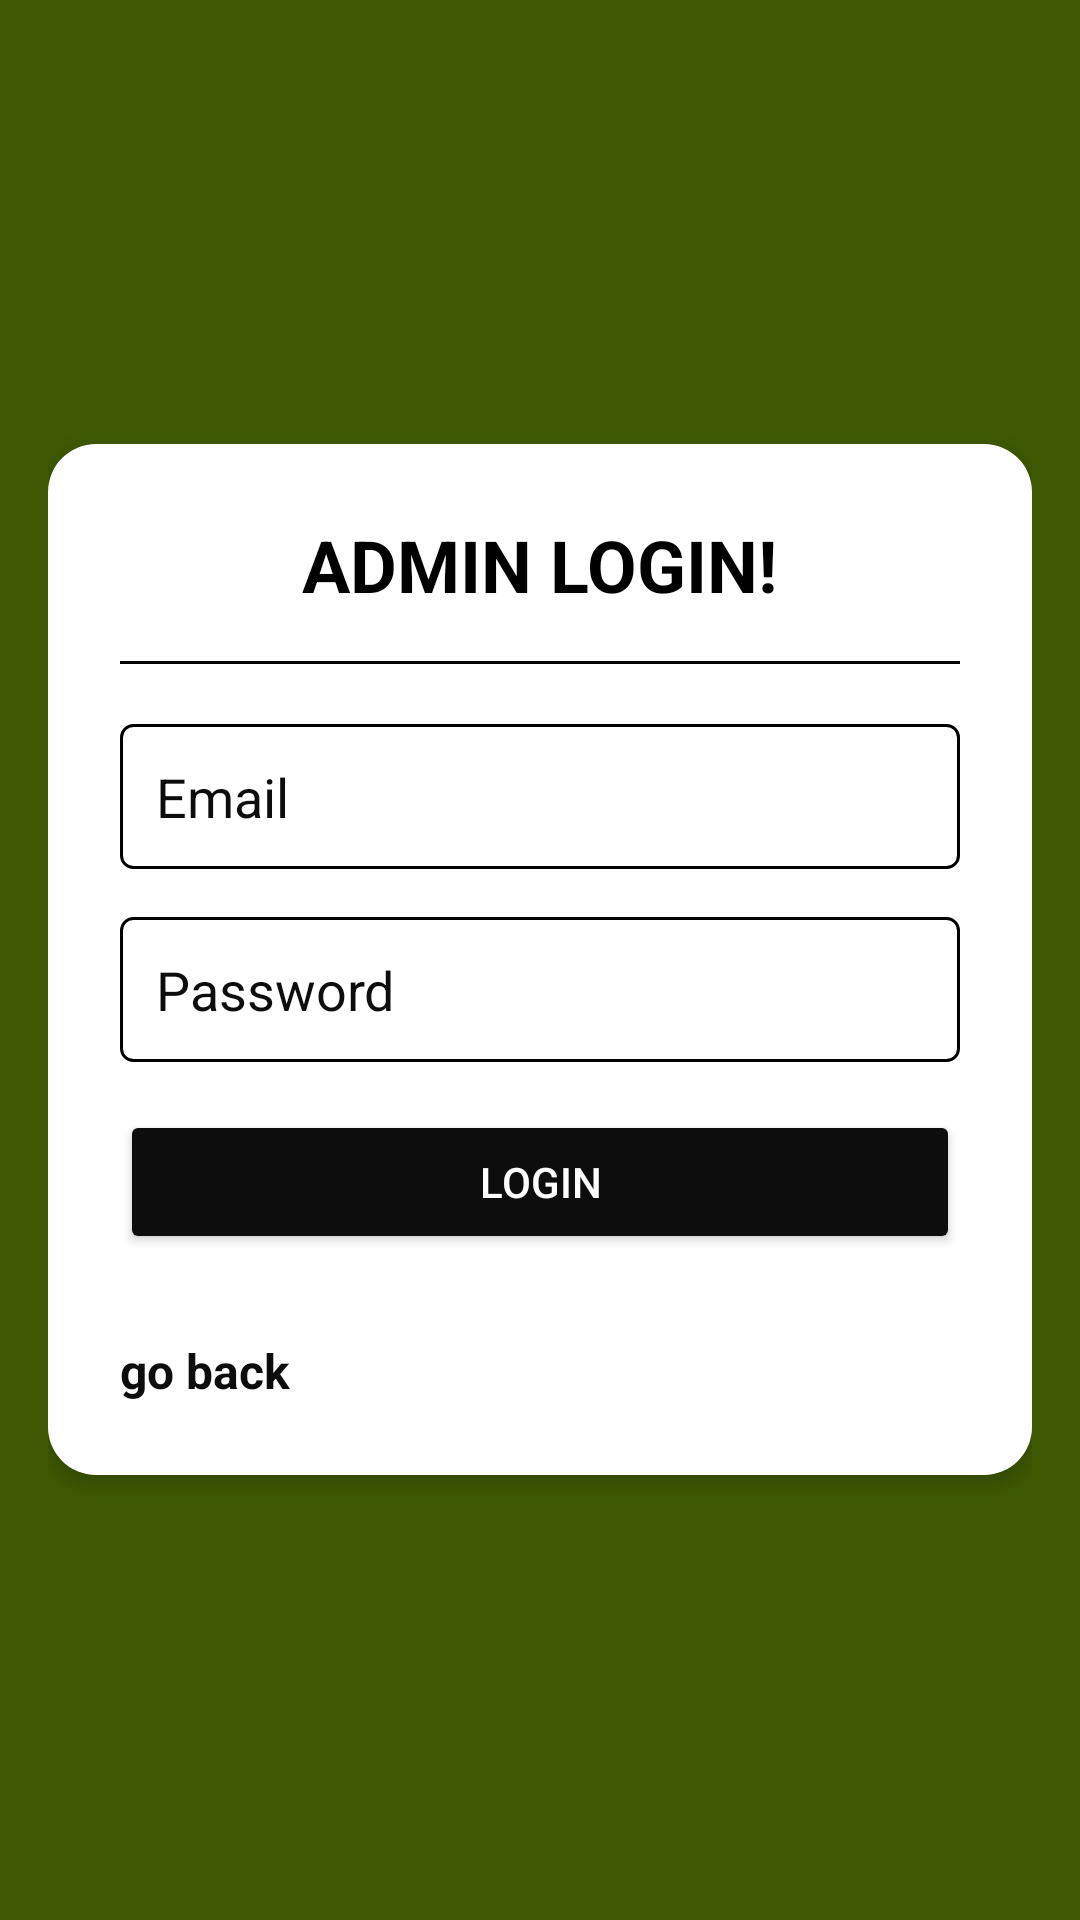

Produce the Android XML layout that renders to this screen, including the resource entries it uses.
<!-- AndroidManifest.xml: application theme Theme.AdvancePizza -->
<!-- res/layout/activity_admin_login.xml -->
<?xml version="1.0" encoding="utf-8"?>
<RelativeLayout xmlns:android="http://schemas.android.com/apk/res/android"
    android:layout_width="match_parent"
    android:layout_height="match_parent"
    android:orientation="vertical"
    android:padding="16dp"
    android:background="@color/fresh_olive">


    <LinearLayout
        android:background="@drawable/rounded_background"
        android:layout_width="match_parent"
        android:layout_height="wrap_content"
        android:layout_centerInParent="true"
        android:orientation="vertical"
        android:padding="24dp"
        android:elevation="4dp">

        <TextView
            android:layout_width="wrap_content"
            android:layout_height="wrap_content"
            android:text="ADMIN LOGIN!"
            android:textSize="24sp"
            android:textStyle="bold"
            android:textColor="#000"
            android:layout_gravity="center_horizontal"
            android:paddingBottom="16dp"/>
        <View
            android:layout_width="match_parent"
            android:layout_height="1dp"
            android:background="@android:color/black"
            android:layout_marginBottom="20dp" />
    <EditText
        android:id="@+id/etEmail"
        android:layout_width="match_parent"
        android:layout_height="wrap_content"
        android:hint="Email"
        android:textColorHint="@color/grey"
        android:textColor="@color/black"
        android:background="@drawable/edit_text_border"
        android:padding="12dp"
        android:layout_marginBottom="16dp"/>

    <EditText
        android:id="@+id/etPassword"
        android:layout_width="match_parent"
        android:layout_height="wrap_content"
        android:hint="Password"
        android:padding="12dp"
        android:textColorHint="@color/grey"
        android:textColor="@color/black"
        android:background="@drawable/edit_text_border"            android:inputType="textPassword"
        android:layout_marginBottom="16dp"/>

    <Button
        android:id="@+id/btnLogin"
        android:layout_width="match_parent"
        android:layout_height="wrap_content"
        android:text="LOGIN"
        android:backgroundTint="@color/black"
        android:textColor="@android:color/white"
        android:layout_marginBottom="24dp"/>

        <TextView
            android:id="@+id/back"
            android:layout_width="wrap_content"
            android:layout_height="wrap_content"
            android:text="go back"
            android:textColor="@color/black"
            android:layout_marginTop="4dp"
            android:textStyle="bold"
            android:textSize="16sp"
            android:layout_gravity="left"/>
</LinearLayout>
</RelativeLayout>
<!-- resources referenced by this layout -->
<resources>
  <color name="black">#0D0D0D</color>
  <color name="fresh_olive">#3E5902</color>
  <!-- drawable edit_text_border (drawable) -->
  <?xml version="1.0" encoding="utf-8"?>
  <shape xmlns:android="http://schemas.android.com/apk/res/android">
      <solid android:color="@android:color/white" />
      <stroke
          android:width="1dp"
          android:color="@android:color/black" />
      <corners android:radius="4dp" />
      <padding
          android:left="10dp"
          android:top="10dp"
          android:right="10dp"
          android:bottom="10dp" />
  </shape>
  <!-- drawable rounded_background (drawable) -->
  <?xml version="1.0" encoding="utf-8"?>
  <shape xmlns:android="http://schemas.android.com/apk/res/android">
      <solid android:color="@color/white"/>
      <corners android:radius="16dp"/>
      <padding android:left="16dp" android:top="16dp" android:right="16dp" android:bottom="16dp"/>
  </shape>
  <style name="Theme.AdvancePizza" parent="Base.Theme.AdvancePizza" />
  <color name="white">#FFFFFF</color>
  <style name="Base.Theme.AdvancePizza" parent="Theme.Material3.DayNight.NoActionBar">
          
          
      </style>
</resources>
